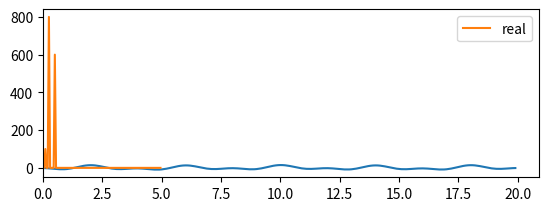

Write Python code to recreate this figure.
import numpy as np
import numpy as np
import matplotlib.pyplot as plt

# definition du signal
dt = 0.1
T1 = 2
T2 = 10
t = np.arange(0, T1*T2, dt)
signal = 2*np.cos(2*np.pi/T1*t) + np.cos(2*np.pi/T2*t) + 4*np.cos(2*np.pi/T1*t) + 8*np.cos(5*np.pi/T2*t+3) 

x=t

# affichage du signal
plt.subplot(211)
plt.plot(x,signal)
plt.xlim(0)

# calcul de la transformee de Fourier et des frequences
fourier = np.fft.fft(signal)
n = signal.size
freq = np.fft.fftfreq(n, d=dt)
x=freq

# affichage de la transformee de Fourier
plt.subplot(211)
plt.plot(freq[:n//2], np.abs(fourier)[:n//2], label="real")
plt.xlim(0)
plt.legend()

plt.show()